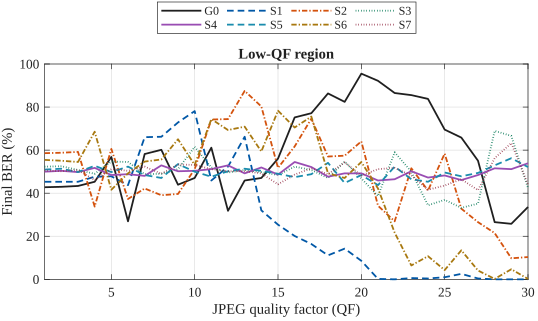

The table this chart was drawn from, first rows:
method, condition, qf, psnr_original_db, psnr_vs_unattacked_db, bit_errors, bit_count, ber, ber_pct, block_errors_y, block_errors_u, block_errors_v, block_errors, block_count, block_ber, mean_nuclear
G0, QF001, 1, 22.48, 22.44, 219, 512, 0.4277, 42.77, 6162, 6210, 5931, 18303, 38088, 0.4805, 638.4
G0, QF002, 2, 22.49, 22.45, 220, 512, 0.4297, 42.97, 6161, 6208, 5930, 18299, 38088, 0.4804, 638.4
G0, QF003, 3, 22.73, 22.69, 222, 512, 0.4336, 43.36, 6205, 6233, 5947, 18385, 38088, 0.4827, 640.4
G0, QF004, 4, 23.65, 23.74, 232, 512, 0.4531, 45.31, 6503, 5938, 6195, 18636, 38088, 0.4893, 641
G0, QF005, 5, 24.5, 24.7, 291, 512, 0.5684, 56.84, 6530, 6403, 6030, 18963, 38088, 0.4979, 647.7
G0, QF006, 6, 25.3, 25.53, 138, 512, 0.2695, 26.95, 6259, 5580, 5940, 17779, 38088, 0.4668, 649
G0, QF007, 7, 26.68, 26.63, 298, 512, 0.582, 58.2, 6272, 6233, 6554, 19059, 38088, 0.5004, 656.1
G0, QF008, 8, 27.11, 27.13, 308, 512, 0.6016, 60.16, 6819, 6080, 6376, 19275, 38088, 0.5061, 654.6
G0, QF009, 9, 27.57, 27.61, 225, 512, 0.4395, 43.95, 6217, 5877, 6601, 18695, 38088, 0.4908, 653.4
G0, QF010, 10, 27.71, 27.86, 241, 512, 0.4707, 47.07, 6059, 6161, 6575, 18795, 38088, 0.4935, 649.5
G0, QF011, 11, 28.22, 28.29, 313, 512, 0.6113, 61.13, 6458, 5972, 6874, 19304, 38088, 0.5068, 656.5
G0, QF012, 12, 28.53, 28.63, 163, 512, 0.3184, 31.84, 6168, 5730, 6207, 18105, 38088, 0.4753, 657
G0, QF013, 13, 28.82, 28.96, 235, 512, 0.459, 45.9, 6174, 6310, 6332, 18816, 38088, 0.494, 652.7
G0, QF014, 14, 28.89, 29.16, 241, 512, 0.4707, 47.07, 6244, 6553, 5939, 18736, 38088, 0.4919, 653.5
G0, QF015, 15, 29.28, 29.44, 287, 512, 0.5605, 56.05, 7075, 6486, 5836, 19397, 38088, 0.5093, 655.3
G0, QF016, 16, 29.63, 29.71, 385, 512, 0.752, 75.2, 7028, 7187, 5958, 20173, 38088, 0.5296, 657.2
G0, QF017, 17, 29.61, 29.88, 395, 512, 0.7715, 77.15, 7155, 7322, 5916, 20393, 38088, 0.5354, 654.9
G0, QF018, 18, 29.92, 30.09, 442, 512, 0.8633, 86.33, 7577, 7133, 5809, 20519, 38088, 0.5387, 656.4
G0, QF019, 19, 30.19, 30.26, 422, 512, 0.8242, 82.42, 7255, 7056, 6365, 20676, 38088, 0.5428, 656.7
G0, QF020, 20, 30.31, 30.42, 489, 512, 0.9551, 95.51, 7230, 7225, 7413, 21868, 38088, 0.5741, 656.9
G0, QF021, 21, 30.44, 30.66, 472, 512, 0.9219, 92.19, 7272, 6942, 6994, 21208, 38088, 0.5568, 657.9
G0, QF022, 22, 30.69, 30.88, 443, 512, 0.8652, 86.52, 7010, 6946, 6934, 20890, 38088, 0.5485, 659.3
G0, QF023, 23, 30.74, 31.05, 438, 512, 0.8555, 85.55, 7376, 6504, 7116, 20996, 38088, 0.5512, 657.6
G0, QF024, 24, 31.08, 31.3, 429, 512, 0.8379, 83.79, 6823, 6482, 7464, 20769, 38088, 0.5453, 657.2
G0, QF025, 25, 31.06, 31.37, 356, 512, 0.6953, 69.53, 7135, 5932, 6778, 19845, 38088, 0.521, 657
G0, QF026, 26, 31.15, 31.5, 337, 512, 0.6582, 65.82, 6704, 6296, 6730, 19730, 38088, 0.518, 656.9
G0, QF027, 27, 31.36, 31.65, 282, 512, 0.5508, 55.08, 6278, 5682, 7189, 19149, 38088, 0.5028, 657.7
G0, QF028, 28, 31.26, 31.72, 136, 512, 0.2656, 26.56, 5055, 5324, 7436, 17815, 38088, 0.4677, 658.2
G0, QF029, 29, 31.3, 31.79, 132, 512, 0.2578, 25.78, 4906, 5500, 7289, 17695, 38088, 0.4646, 657.8
G0, QF030, 30, 31.54, 31.87, 172, 512, 0.3359, 33.59, 5913, 5482, 6997, 18392, 38088, 0.4829, 659.3
S1, QF001, 1, 22.46, 22.52, 232, 512, 0.4531, 45.31, 6352, 6137, 6110, 18599, 38088, 0.4883, 636.1
S1, QF002, 2, 22.47, 22.52, 232, 512, 0.4531, 45.31, 6363, 6138, 6114, 18615, 38088, 0.4887, 636.1
S1, QF003, 3, 22.71, 22.77, 232, 512, 0.4531, 45.31, 6349, 6149, 6094, 18592, 38088, 0.4881, 638.2
S1, QF004, 4, 23.74, 23.8, 244, 512, 0.4766, 47.66, 6274, 6207, 6254, 18735, 38088, 0.4919, 636.8
S1, QF005, 5, 24.46, 24.6, 245, 512, 0.4785, 47.85, 6307, 6170, 6145, 18622, 38088, 0.4889, 644.3
S1, QF006, 6, 25.87, 25.82, 224, 512, 0.4375, 43.75, 6347, 6379, 6057, 18783, 38088, 0.4931, 654
S1, QF007, 7, 26.67, 26.66, 338, 512, 0.6602, 66.02, 6550, 6678, 6171, 19399, 38088, 0.5093, 654.1
S1, QF008, 8, 27.12, 27.16, 339, 512, 0.6621, 66.21, 6501, 6758, 6445, 19704, 38088, 0.5173, 652.9
S1, QF009, 9, 27.51, 27.58, 373, 512, 0.7285, 72.85, 6342, 6454, 6945, 19741, 38088, 0.5183, 651.4
S1, QF010, 10, 27.74, 27.88, 400, 512, 0.7812, 78.12, 7769, 6166, 6648, 20583, 38088, 0.5404, 650.5
S1, QF011, 11, 28.3, 28.38, 235, 512, 0.459, 45.9, 6433, 5784, 6586, 18803, 38088, 0.4937, 655.6
S1, QF012, 12, 28.56, 28.68, 268, 512, 0.5234, 52.34, 6330, 6168, 6547, 19045, 38088, 0.5, 653.4
S1, QF013, 13, 28.85, 28.98, 339, 512, 0.6621, 66.21, 7548, 5939, 6637, 20124, 38088, 0.5284, 651.7
S1, QF014, 14, 29.09, 29.24, 164, 512, 0.3203, 32.03, 6318, 5185, 6333, 17836, 38088, 0.4683, 653.9
S1, QF015, 15, 29.23, 29.43, 130, 512, 0.2539, 25.39, 6023, 5792, 6175, 17990, 38088, 0.4723, 654.9
S1, QF016, 16, 29.63, 29.77, 103, 512, 0.2012, 20.12, 5962, 5650, 6048, 17660, 38088, 0.4637, 655
S1, QF017, 17, 29.74, 29.88, 84, 512, 0.1641, 16.41, 6073, 5099, 6209, 17381, 38088, 0.4563, 653.7
S1, QF018, 18, 30.07, 30.14, 57, 512, 0.1113, 11.13, 5664, 5407, 6097, 17168, 38088, 0.4507, 656.3
S1, QF019, 19, 30.29, 30.33, 73, 512, 0.1426, 14.26, 5132, 5948, 5980, 17060, 38088, 0.4479, 655.6
S1, QF020, 20, 30.38, 30.45, 44, 512, 0.08594, 8.594, 5426, 5454, 5812, 16692, 38088, 0.4382, 654.7
S1, QF021, 21, 30.46, 30.69, 1, 512, 0.001953, 0.1953, 5323, 3745, 4834, 13902, 38088, 0.365, 655.5
S1, QF022, 22, 30.7, 30.91, 0, 512, 0, 0, 5306, 3344, 4618, 13268, 38088, 0.3484, 656.4
S1, QF023, 23, 30.66, 30.98, 3, 512, 0.005859, 0.5859, 4656, 4255, 5196, 14107, 38088, 0.3704, 656.5
S1, QF024, 24, 31.03, 31.25, 2, 512, 0.003906, 0.3906, 5574, 3219, 5289, 14082, 38088, 0.3697, 656.6
S1, QF025, 25, 31.12, 31.38, 5, 512, 0.009766, 0.9766, 4717, 3793, 5278, 13788, 38088, 0.362, 656.7
S1, QF026, 26, 31.25, 31.48, 13, 512, 0.02539, 2.539, 4470, 4796, 5930, 15196, 38088, 0.399, 656.1
S1, QF027, 27, 31.35, 31.57, 2, 512, 0.003906, 0.3906, 4544, 4175, 5514, 14233, 38088, 0.3737, 656.7
S1, QF028, 28, 31.54, 31.73, 0, 512, 0, 0, 4113, 3708, 5641, 13462, 38088, 0.3534, 657.3
S1, QF029, 29, 31.61, 31.8, 0, 512, 0, 0, 3973, 4358, 4522, 12853, 38088, 0.3375, 657.7
S1, QF030, 30, 31.63, 31.91, 0, 512, 0, 0, 3994, 4235, 3561, 11790, 38088, 0.3095, 656.9
... 180 more rows
